The GitHub repository kartikey-singh/Automated-Direction-Detecting-Bot contains a labelled image folder "Version 2" with 3 categories: down, left, right. Examples follow, each with its label.

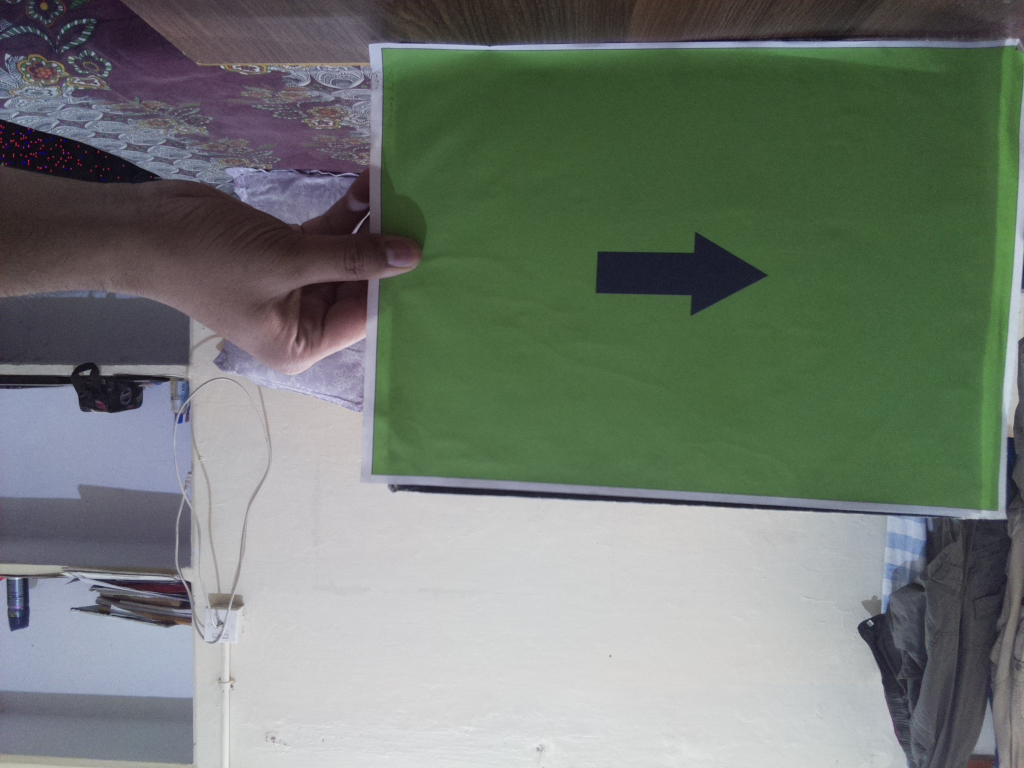
Label: right

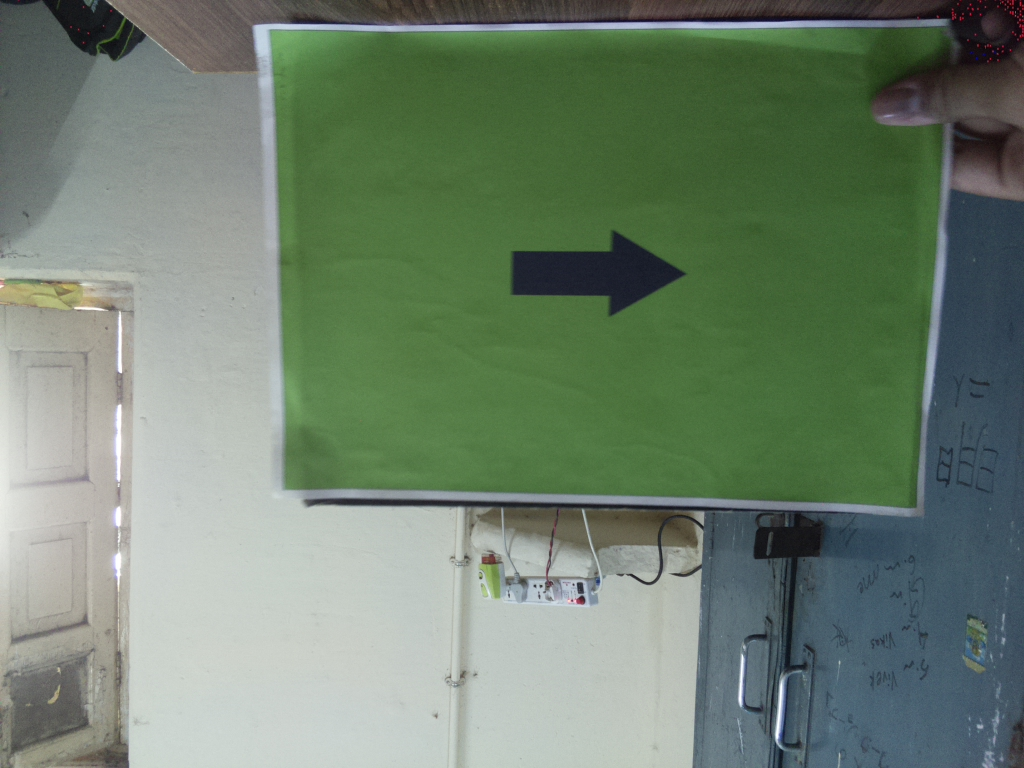
Label: right

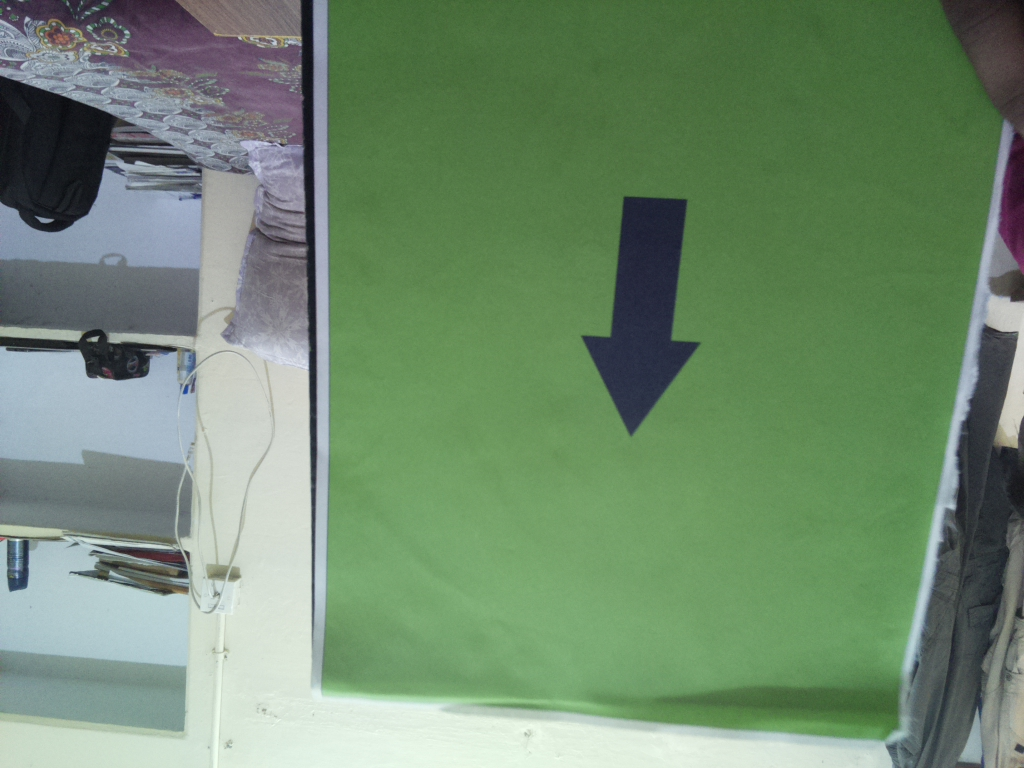
Label: down

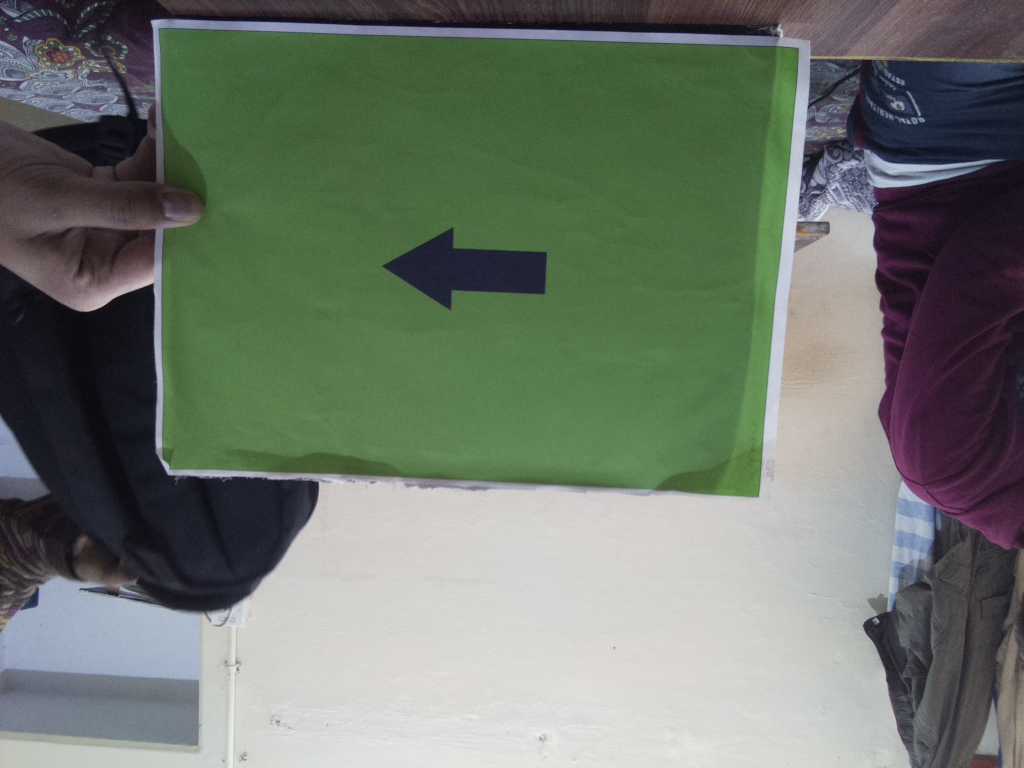
Label: left

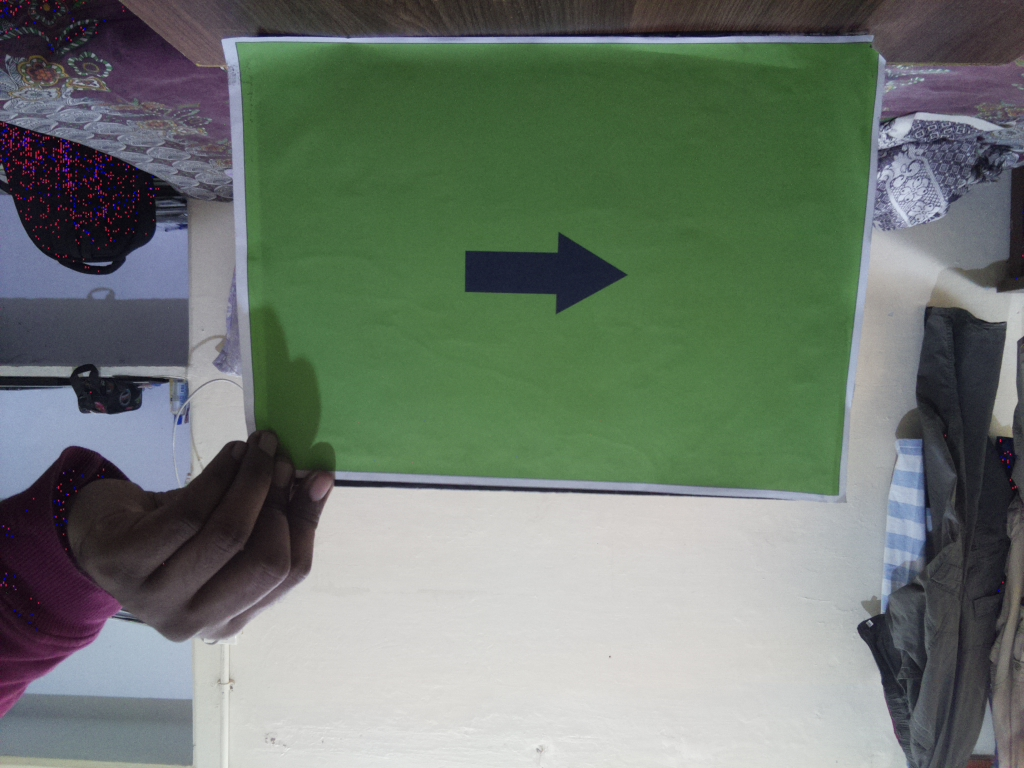
Label: right

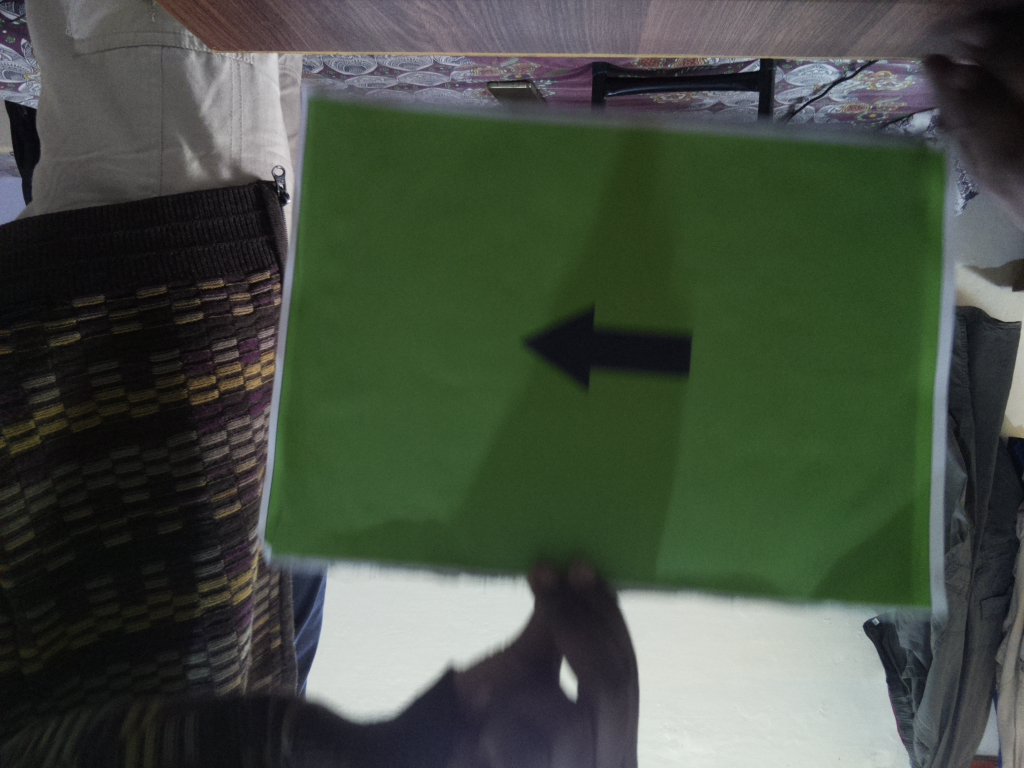
Label: left
